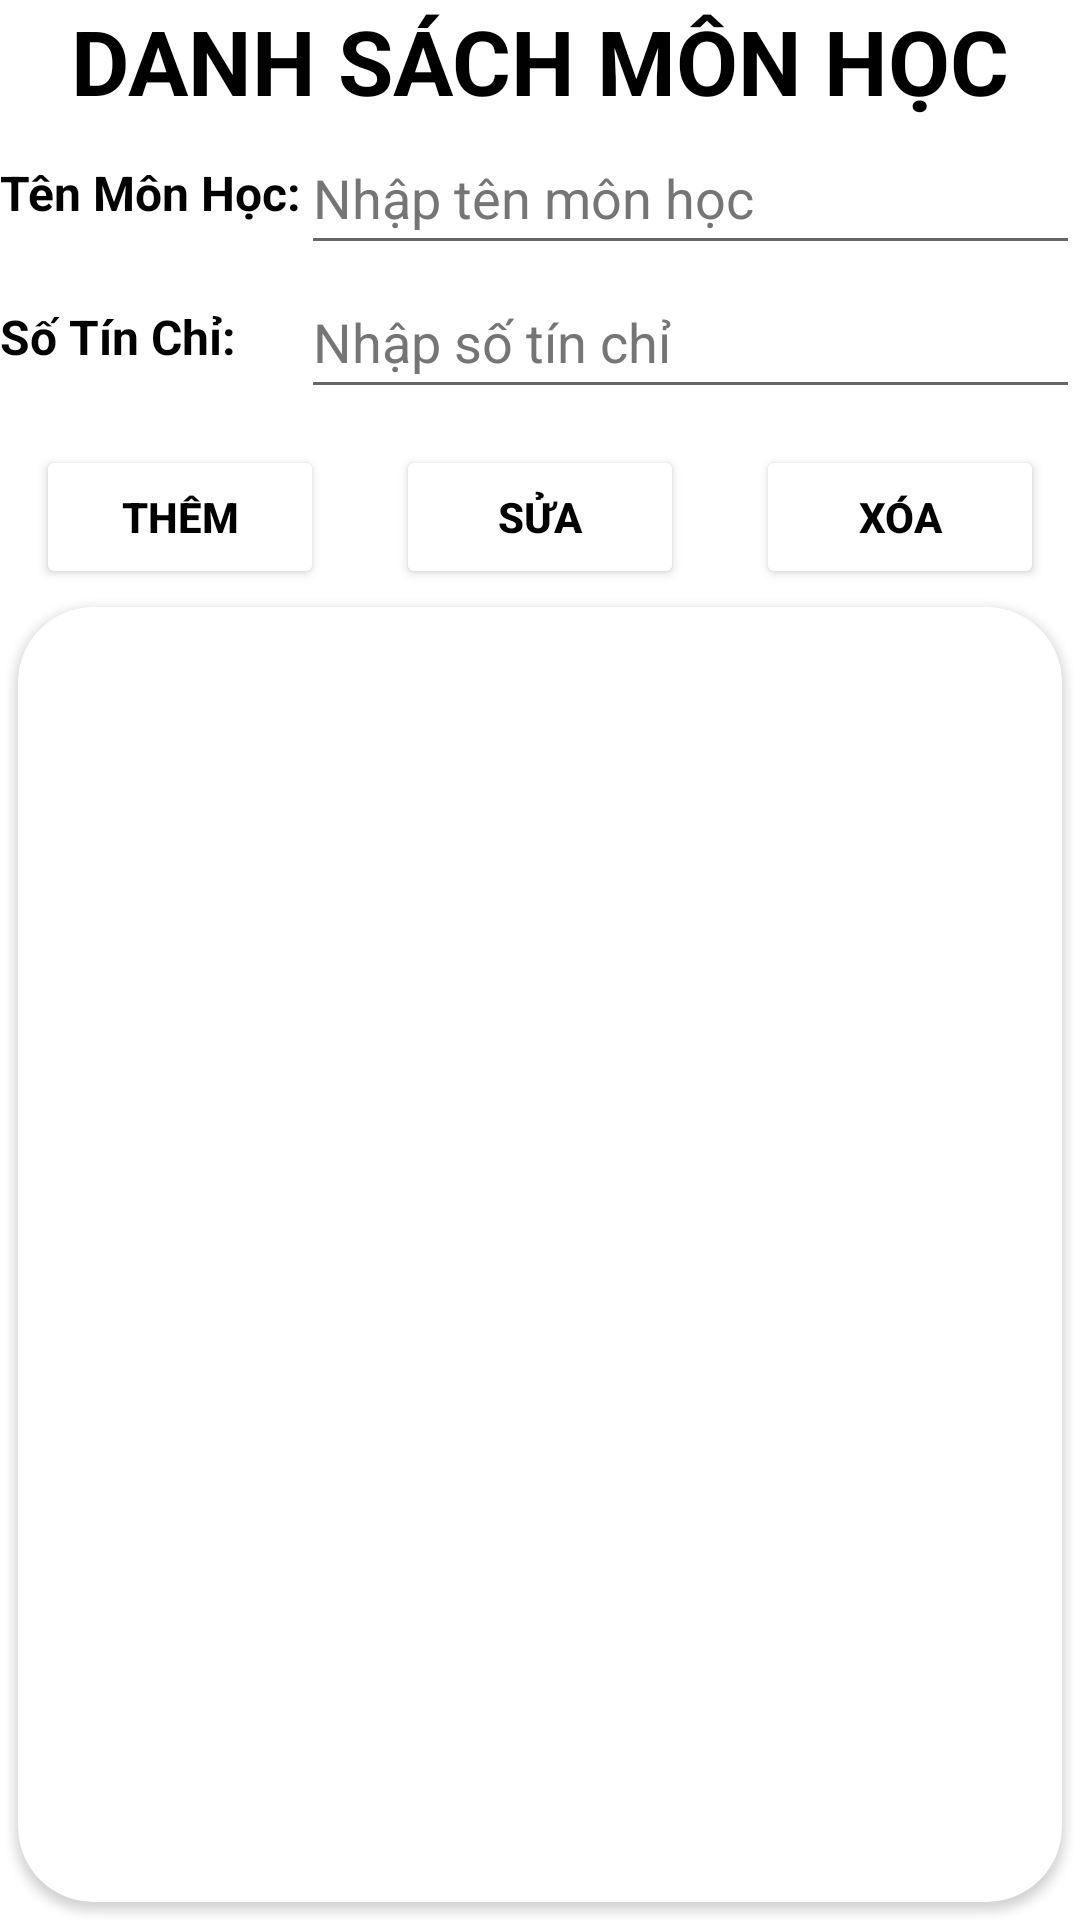

The Android layout XML behind this screen, and the referenced resources:
<!-- AndroidManifest.xml: application theme Theme.ListViewBasic -->
<!-- res/layout/activity_main.xml -->
<?xml version="1.0" encoding="utf-8"?>
<androidx.constraintlayout.widget.ConstraintLayout xmlns:android="http://schemas.android.com/apk/res/android"
    xmlns:app="http://schemas.android.com/apk/res-auto"
    xmlns:tools="http://schemas.android.com/tools"
    android:layout_width="match_parent"
    android:layout_height="match_parent"
    tools:context=".MainActivity">

    <TextView
        android:id="@+id/textView"
        android:layout_width="0dp"
        android:layout_height="wrap_content"
        android:gravity="center"
        android:text="@string/danh_sach_mon_hoc"
        android:textColor="@color/black"
        android:textStyle="bold"
        android:textSize="30sp"
        app:layout_constraintEnd_toEndOf="parent"
        app:layout_constraintStart_toStartOf="parent"
        app:layout_constraintTop_toTopOf="parent" />

    <TextView
        android:id="@+id/textView2"
        android:layout_width="wrap_content"
        android:layout_height="0dp"
        android:gravity="center|start"
        android:text="@string/ten_mon_hoc"
        android:textColor="@color/black"
        android:textSize="16sp"
        android:textStyle="bold"
        app:layout_constraintBottom_toBottomOf="@+id/editText_MonHoc"
        app:layout_constraintStart_toStartOf="parent"
        app:layout_constraintTop_toTopOf="@+id/editText_MonHoc" />

    <TextView
        android:id="@+id/textView3"
        android:layout_width="0dp"
        android:layout_height="0dp"
        android:gravity="center|start"
        android:text="@string/so_tin_chi"
        android:textColor="@color/black"
        android:textSize="16sp"
        android:textStyle="bold"
        app:layout_constraintBottom_toBottomOf="@+id/editText_TinChi"
        app:layout_constraintEnd_toEndOf="@+id/textView2"
        app:layout_constraintStart_toStartOf="@+id/textView2"
        app:layout_constraintTop_toTopOf="@+id/editText_TinChi" />

    <EditText
        android:id="@+id/editText_MonHoc"
        android:layout_width="0dp"
        android:layout_height="48dp"
        android:hint="@string/nhap_ten_mon_hoc"
        android:textColorHint="#757575"
        app:layout_constraintEnd_toEndOf="parent"
        app:layout_constraintStart_toEndOf="@+id/textView2"
        app:layout_constraintTop_toBottomOf="@+id/textView"
        android:autofillHints=""
        android:inputType="text" />

    <EditText
        android:id="@+id/editText_TinChi"
        android:layout_width="0dp"
        android:layout_height="48dp"
        android:hint="@string/nhap_so_tin_chi"
        android:textColorHint="#757575"
        app:layout_constraintEnd_toEndOf="parent"
        app:layout_constraintStart_toEndOf="@+id/textView3"
        app:layout_constraintTop_toBottomOf="@+id/editText_MonHoc"
        android:inputType="number"
        android:autofillHints="" />

    <Button
        android:id="@+id/button_Them"
        android:layout_width="0dp"
        android:layout_height="wrap_content"
        android:layout_margin="12dp"
        android:text="@string/them"
        android:textStyle="bold"
        android:textColor="@color/black"
        android:backgroundTint="#FFFFFF"
        app:layout_constraintStart_toStartOf="parent"
        app:layout_constraintTop_toBottomOf="@+id/textView3"
        app:layout_constraintEnd_toStartOf="@id/button_Sua"/>

    <Button
        android:id="@+id/button_Sua"
        android:layout_width="0dp"
        android:layout_height="wrap_content"
        android:layout_margin="12dp"
        android:text="@string/sua"
        android:textStyle="bold"
        android:textColor="@color/black"
        android:backgroundTint="#FFFFFF"
        app:layout_constraintEnd_toStartOf="@id/button_Xoa"
        app:layout_constraintStart_toEndOf="@+id/button_Them"
        app:layout_constraintTop_toBottomOf="@+id/textView3" />

    <Button
        android:id="@+id/button_Xoa"
        android:layout_width="0dp"
        android:layout_height="wrap_content"
        android:layout_margin="12dp"
        android:text="@string/xoa"
        android:textStyle="bold"
        android:textColor="@color/black"
        android:backgroundTint="#FFFFFF"
        app:layout_constraintEnd_toEndOf="parent"
        app:layout_constraintStart_toEndOf="@+id/button_Sua"
        app:layout_constraintTop_toBottomOf="@+id/textView3" />

    <androidx.cardview.widget.CardView
        android:layout_width="0dp"
        android:layout_height="0dp"
        android:layout_margin="6dp"
        android:elevation="10dp"
        app:cardCornerRadius="25dp"
        app:layout_constraintBottom_toBottomOf="parent"
        app:layout_constraintEnd_toEndOf="parent"
        app:layout_constraintStart_toStartOf="parent"
        app:layout_constraintTop_toBottomOf="@+id/button_Sua">

        <ListView
            android:id="@+id/listView"
            android:layout_width="match_parent"
            android:layout_height="match_parent"/>
    </androidx.cardview.widget.CardView>
</androidx.constraintlayout.widget.ConstraintLayout>
<!-- resources referenced by this layout -->
<resources>
  <string name="danh_sach_mon_hoc">DANH SÁCH MÔN HỌC</string>
  <string name="nhap_so_tin_chi">Nhập số tín chỉ</string>
  <string name="nhap_ten_mon_hoc">Nhập tên môn học</string>
  <string name="so_tin_chi">Số Tín Chỉ:</string>
  <string name="sua">Sửa</string>
  <string name="ten_mon_hoc">Tên Môn Học:</string>
  <string name="them">Thêm</string>
  <string name="xoa">Xóa</string>
  <style name="Theme.ListViewBasic" parent="Theme.MaterialComponents.DayNight.NoActionBar">
          
          <item name="colorPrimary">@color/purple_500</item>
          <item name="colorPrimaryVariant">@color/purple_700</item>
          <item name="colorOnPrimary">@color/white</item>
          
          <item name="colorSecondary">@color/teal_200</item>
          <item name="colorSecondaryVariant">@color/teal_700</item>
          <item name="colorOnSecondary">@color/black</item>
          
          <item name="android:statusBarColor">?attr/colorPrimaryVariant</item>
          
          <item name="windowNoTitle">true</item>
      </style>
  <!-- not gathered from this repository: default colours our renderer supplied (Android Studio template values) -->
  <color name="purple_500">#FF6200EE</color>
  <color name="purple_700">#FF3700B3</color>
  <color name="teal_200">#FF03DAC5</color>
  <color name="teal_700">#FF018786</color>
  <color name="black">#FF000000</color>
  <color name="white">#FFFFFFFF</color>
</resources>
